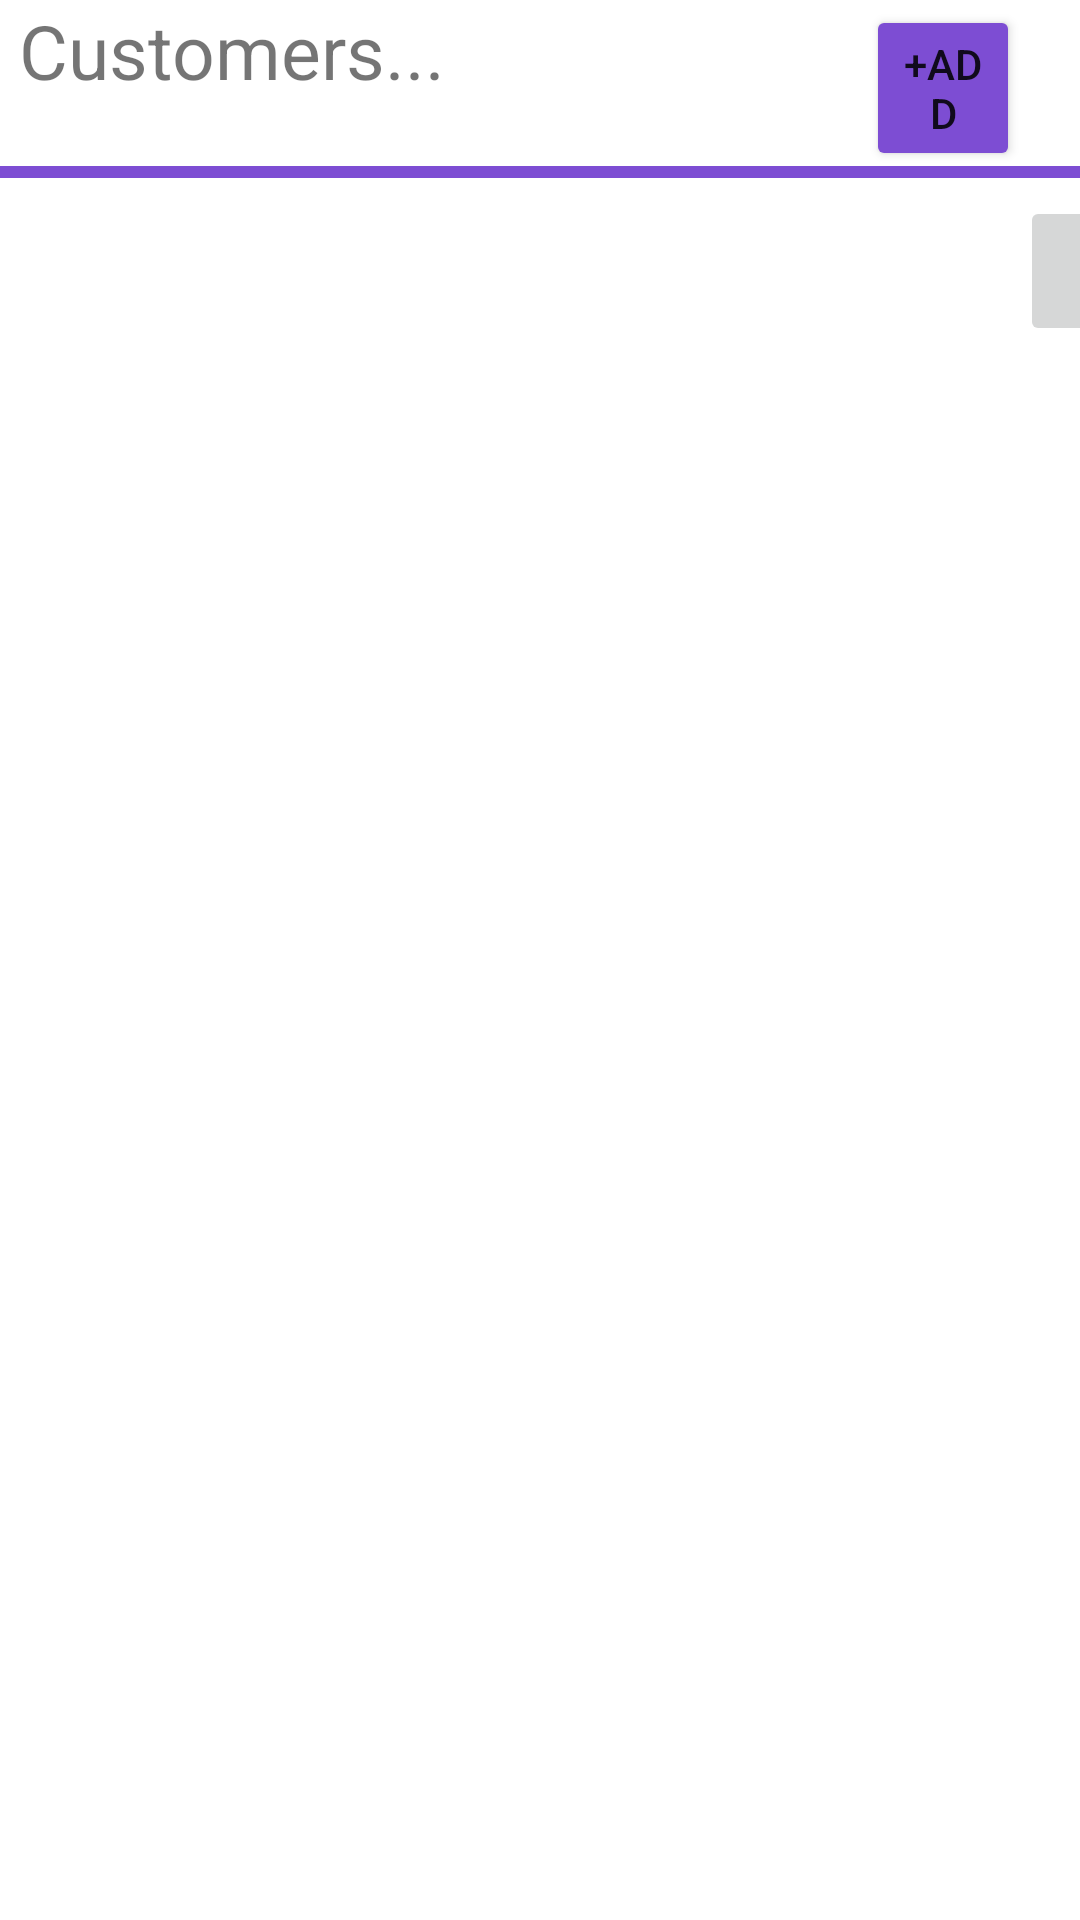

The Android layout XML behind this screen, and the referenced resources:
<!-- AndroidManifest.xml: application theme Theme.YourTurn -->
<!-- res/layout/activity_customers.xml -->
<?xml version="1.0" encoding="utf-8"?>
<LinearLayout xmlns:android="http://schemas.android.com/apk/res/android"
    xmlns:app="http://schemas.android.com/apk/res-auto"
    xmlns:tools="http://schemas.android.com/tools"
    android:layout_width="match_parent"
    android:layout_height="match_parent"
    tools:context=".Customers"
    android:orientation="vertical"
    android:background="@drawable/page2">

    <LinearLayout
        android:layout_width="match_parent"
        android:layout_height="wrap_content"
        android:orientation="horizontal">
        <TextView
            android:layout_width="wrap_content"
            android:layout_height="wrap_content"
            android:text=" Customers..."
            android:textSize="25sp"/>



        <Button
            android:id="@+id/btnadd"
            android:layout_width="wrap_content"
            android:layout_height="wrap_content"
            android:layout_marginLeft="140dp"
            android:layout_marginRight="20dp"
            android:text="+ADD"
            android:backgroundTint="#7D4DD3"/>
    </LinearLayout>

    <LinearLayout
        android:layout_width="wrap_content"
        android:layout_height="10dp">
        <View
            android:layout_width="match_parent"
            android:layout_height="4dp"
            android:background="#7D4DD3"
            />
    </LinearLayout>
    <LinearLayout
        android:layout_width="match_parent"
        android:layout_height="wrap_content"
        android:orientation="horizontal">
        <LinearLayout
            android:layout_width="wrap_content"
            android:layout_height="wrap_content"
            android:orientation="vertical">
        <TextView
            android:id="@+id/tvname"
            android:layout_width="340dp"
            android:layout_height="wrap_content"
            android:textSize="25sp"
            />

        <TextView
            android:id="@+id/tvcontact"
            android:layout_width="340dp"
            android:layout_height="wrap_content"
            android:textSize="20sp"
             />


        </LinearLayout>


        <ImageButton
            android:id="@+id/imgbtn"
            android:layout_width="50dp"
            android:layout_height="50dp"
            android:layout_gravity="right"

            android:src="@drawable/ic_launcher_foreground" />
    </LinearLayout>
        <ListView
            android:id="@+id/list"
            android:layout_width="wrap_content"
            android:layout_height="wrap_content"
            android:layout_gravity="center"

            android:layout_marginRight="40dp"
             />





</LinearLayout>
<!-- resources referenced by this layout -->
<resources>
  <!-- drawable ic_launcher_foreground: png bitmap (mipmap-hdpi, 27532 bytes) -->
  <style name="Theme.YourTurn" parent="Theme.MaterialComponents.DayNight.DarkActionBar">
          
          <item name="colorPrimary">@color/purple_500</item>
          <item name="colorPrimaryVariant">@color/purple_700</item>
          <item name="colorOnPrimary">@color/white</item>
          
          <item name="colorSecondary">@color/teal_200</item>
          <item name="colorSecondaryVariant">@color/teal_700</item>
          <item name="colorOnSecondary">@color/black</item>
          
          <item name="android:statusBarColor">?attr/colorPrimaryVariant</item>
          
      </style>
  <!-- not gathered from this repository: default colours our renderer supplied (Android Studio template values) -->
  <color name="purple_500">#FF6200EE</color>
  <color name="purple_700">#FF3700B3</color>
  <color name="teal_200">#FF03DAC5</color>
  <color name="teal_700">#FF018786</color>
  <color name="black">#FF000000</color>
  <color name="white">#FFFFFFFF</color>
</resources>
